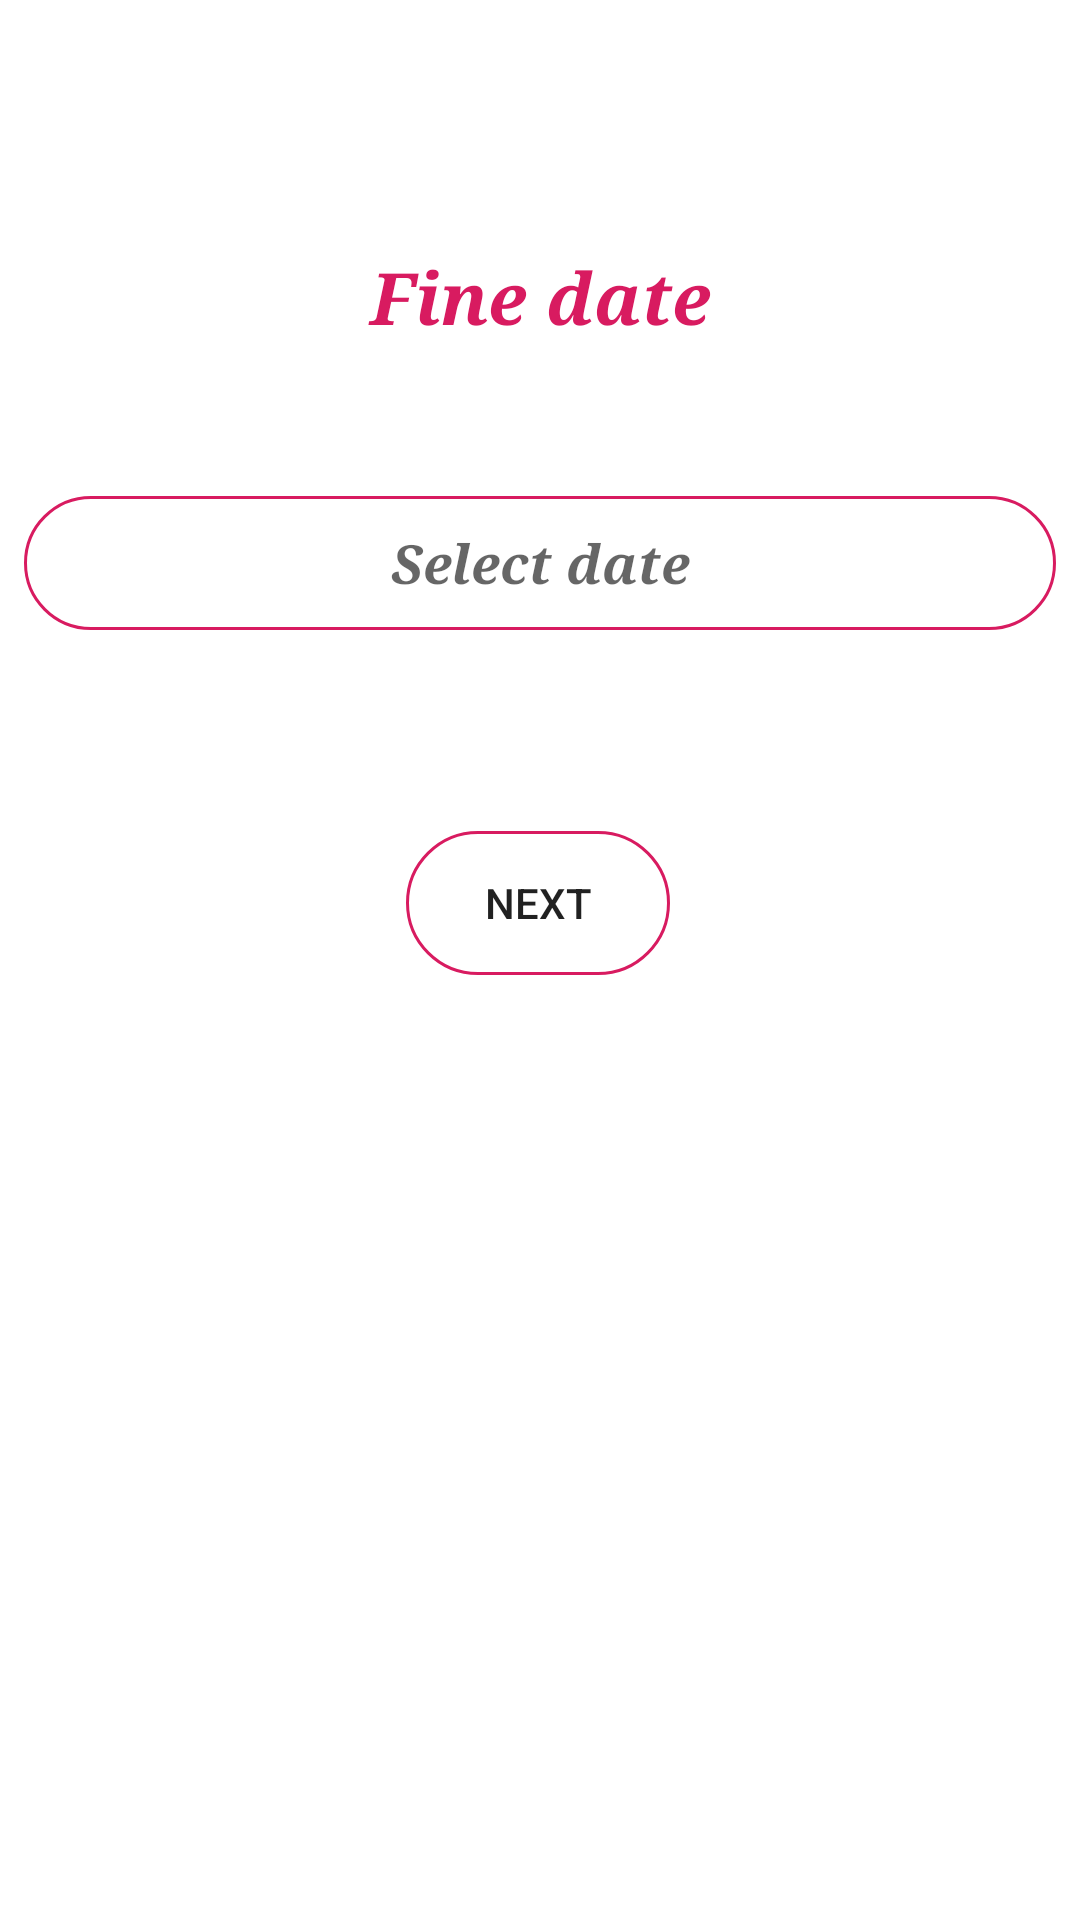

The Android layout XML behind this screen, and the referenced resources:
<!-- AndroidManifest.xml: application theme Theme.TrafficSquad -->
<!-- res/layout/activity_checkchallan.xml -->
<?xml version="1.0" encoding="utf-8"?>
<androidx.constraintlayout.widget.ConstraintLayout xmlns:android="http://schemas.android.com/apk/res/android"
    xmlns:app="http://schemas.android.com/apk/res-auto"
    xmlns:tools="http://schemas.android.com/tools"
    android:layout_width="match_parent"
    android:layout_height="match_parent"
    tools:context=".checkchallan">

    <EditText
        android:id="@+id/finesdate"
        android:layout_width="0dp"
        android:layout_height="wrap_content"
        android:layout_marginStart="8dp"
        android:layout_marginTop="100dp"
        android:layout_marginEnd="8dp"
        android:layout_marginBottom="430dp"
        android:background="@drawable/forget"
        android:ems="10"
        android:gravity="center"
        android:hint="Select date"
        android:inputType="date"
        android:textColor="#0C0C0C"
        android:textStyle="bold|italic"
        android:typeface="serif"
        app:layout_constraintBottom_toBottomOf="parent"
        app:layout_constraintEnd_toEndOf="parent"
        app:layout_constraintHorizontal_bias="1.0"
        app:layout_constraintStart_toStartOf="parent"
        app:layout_constraintTop_toBottomOf="@+id/textView20"
        app:layout_constraintTop_toTopOf="parent"
        app:layout_constraintVertical_bias="1.0" />

    <Button
        android:id="@+id/finalnext"
        android:layout_width="wrap_content"
        android:layout_height="wrap_content"
        android:layout_marginStart="8dp"
        android:layout_marginEnd="8dp"
        android:text="Next"
        android:background="@drawable/forget"
        app:layout_constraintBottom_toBottomOf="parent"
        app:layout_constraintEnd_toEndOf="parent"
        app:layout_constraintHorizontal_bias="0.498"
        app:layout_constraintStart_toStartOf="parent"
        app:layout_constraintTop_toBottomOf="@+id/finesdate"
        app:layout_constraintVertical_bias="0.175" />

    <TextView
        android:id="@+id/textView20"
        android:layout_width="0dp"
        android:layout_height="wrap_content"
        android:layout_marginStart="8dp"
        android:layout_marginTop="77dp"
        android:layout_marginEnd="8dp"
        android:layout_marginBottom="50dp"
        android:gravity="center"
        android:text="Fine date"
        android:textColor="#D81B60"
        android:textSize="24sp"
        android:textStyle="bold|italic"
        android:typeface="serif"
        app:layout_constraintBottom_toTopOf="@+id/finesdate"
        app:layout_constraintEnd_toEndOf="parent"
        app:layout_constraintHorizontal_bias="0.0"
        app:layout_constraintStart_toStartOf="parent"
        app:layout_constraintTop_toTopOf="parent"
        app:layout_constraintVertical_bias="1.0" />
</androidx.constraintlayout.widget.ConstraintLayout>
<!-- resources referenced by this layout -->
<resources>
  <!-- drawable forget (drawable) -->
  <shape xmlns:android="http://schemas.android.com/apk/res/android">
      <stroke android:width="1dp" android:color="#D81B60" />
      <padding android:left="10dp" android:top="10dp" android:right="10dp" android:bottom="10dp" />
      <corners android:radius="40dp" />
  </shape>
  <style name="Theme.TrafficSquad" parent="Theme.MaterialComponents.DayNight.DarkActionBar">
          
          <item name="colorPrimary">@color/purple_500</item>
          <item name="colorPrimaryVariant">@color/purple_700</item>
          <item name="colorOnPrimary">@color/white</item>
          
          <item name="colorSecondary">@color/teal_200</item>
          <item name="colorSecondaryVariant">@color/teal_700</item>
          <item name="colorOnSecondary">@color/black</item>
          
          <item name="android:statusBarColor" tools:targetApi="l">?attr/colorPrimaryVariant</item>
          
      </style>
  <color name="purple_500">#D81B60</color>
  <color name="purple_700">#D81B60</color>
  <color name="white">#FFFFFFFF</color>
  <color name="teal_200">#FF03DAC5</color>
  <color name="teal_700">#FF018786</color>
  <color name="black">#FF000000</color>
</resources>
